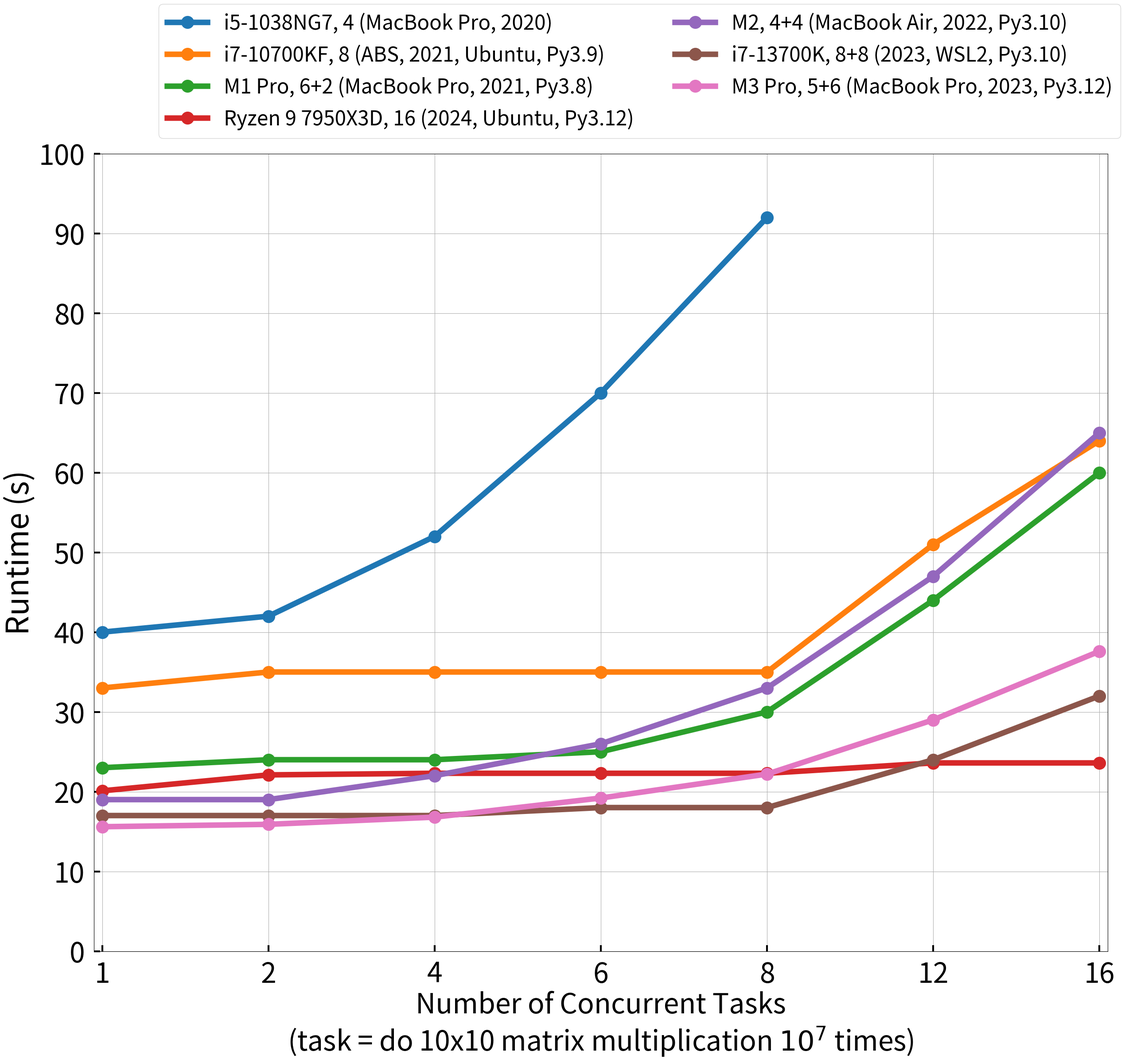

This chart was generated by the following Python code:
import matplotlib.pyplot as plt
import numpy as np

def plot():
    X  = [1,    2,    4,    6,    8,    12,   16]
    y1 = [40,   42,   52,   70,   92]                # i5-1038NG7
    y2 = [33,   35,   35,   35,   35,   51,   64]    # i7-10700KF
    y3 = [23,   24,   24,   25,   30,   44,   60]    # M1 Pro (6 + 2)
    y4 = [19,   19,   22,   26,   33,   47,   65]    # M2 (4 + 4)
    y5 = [17,   17,   17,   18,   18,   24,   32]    # i7-13700K (8 + 8)
    y6 = [15.6, 15.9, 16.8, 19.2, 22.2, 29.0, 37.6]  # M3 Pro (6 + 5)
    y7 = [20.1, 22.1, 22.3, 22.3, 22.3, 23.6, 23.6]  # Ryzen 9 7950X3D (16)


    plt.rcParams['font.size'] = 45
    plt.rcParams['lines.linewidth'] = 9
    fig, ax = plt.subplots(1, 1, figsize=(26, 24))
    fig.subplots_adjust(left=0.1, right=0.98, top=0.85, bottom=0.1)
    ax.plot(np.arange(len(y1)), y1, marker='o', markersize=20, label='i5-1038NG7, 4 (MacBook Pro, 2020)')
    ax.plot(np.arange(len(y2)), y2, marker='o', markersize=20, label='i7-10700KF, 8 (ABS, 2021, Ubuntu, Py3.9)')
    ax.plot(np.arange(len(y3)), y3, marker='o', markersize=20, label='M1 Pro, 6+2 (MacBook Pro, 2021, Py3.8)')
    ax.plot(np.arange(len(y7)), y7, marker='o', markersize=20, label='Ryzen 9 7950X3D, 16 (2024, Ubuntu, Py3.12)')
    ax.plot(np.arange(len(y4)), y4, marker='o', markersize=20, label='M2, 4+4 (MacBook Air, 2022, Py3.10)')
    ax.plot(np.arange(len(y5)), y5, marker='o', markersize=20, label='i7-13700K, 8+8 (2023, WSL2, Py3.10)')
    ax.plot(np.arange(len(y6)), y6, marker='o', markersize=20, label='M3 Pro, 5+6 (MacBook Pro, 2023, Py3.12)')
    fig.legend(ncol=2, fontsize=33, bbox_to_anchor=(1, 1))
    ax.grid()
    ax.set_xlim([-0.05, 6.05])
    ax.set_xticks(np.arange(len(X)))
    ax.set_xticklabels([str(x) for x in X])
    ax.set_xlabel('Number of Concurrent Tasks\n(task = do 10x10 matrix multiplication $10^7$ times)')
    ax.set_ylabel('Runtime (s)', fontsize=50)
    ax.set_ylim([0, 100])
    y_ticks = list(range(0, 110, 10))
    ax.set_yticks(y_ticks)
    ax.tick_params(axis='x', direction='in', length=10, width=3, pad=15)
    ax.tick_params(axis='y', direction='in', length=10, width=3, pad=15)
    fig.savefig('cpu_perf.png')


if __name__ == '__main__':
    plot()
